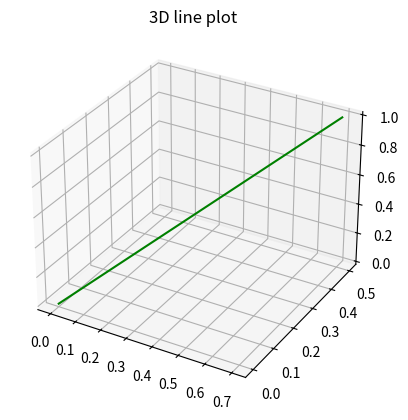

Write Python code to recreate this figure.
import numpy as np 
import matplotlib.pyplot as plt 

fig = plt.figure() 
ax = plt.axes(projection ='3d') 


# defining all 3 axes 
z = np.linspace(0, 1, 100) 
x = z * 0.7
y = z * 0.5
# plotting 
ax.plot3D(x, y, z, 'green') 
ax.set_title('3D line plot ') 
plt.show() 
